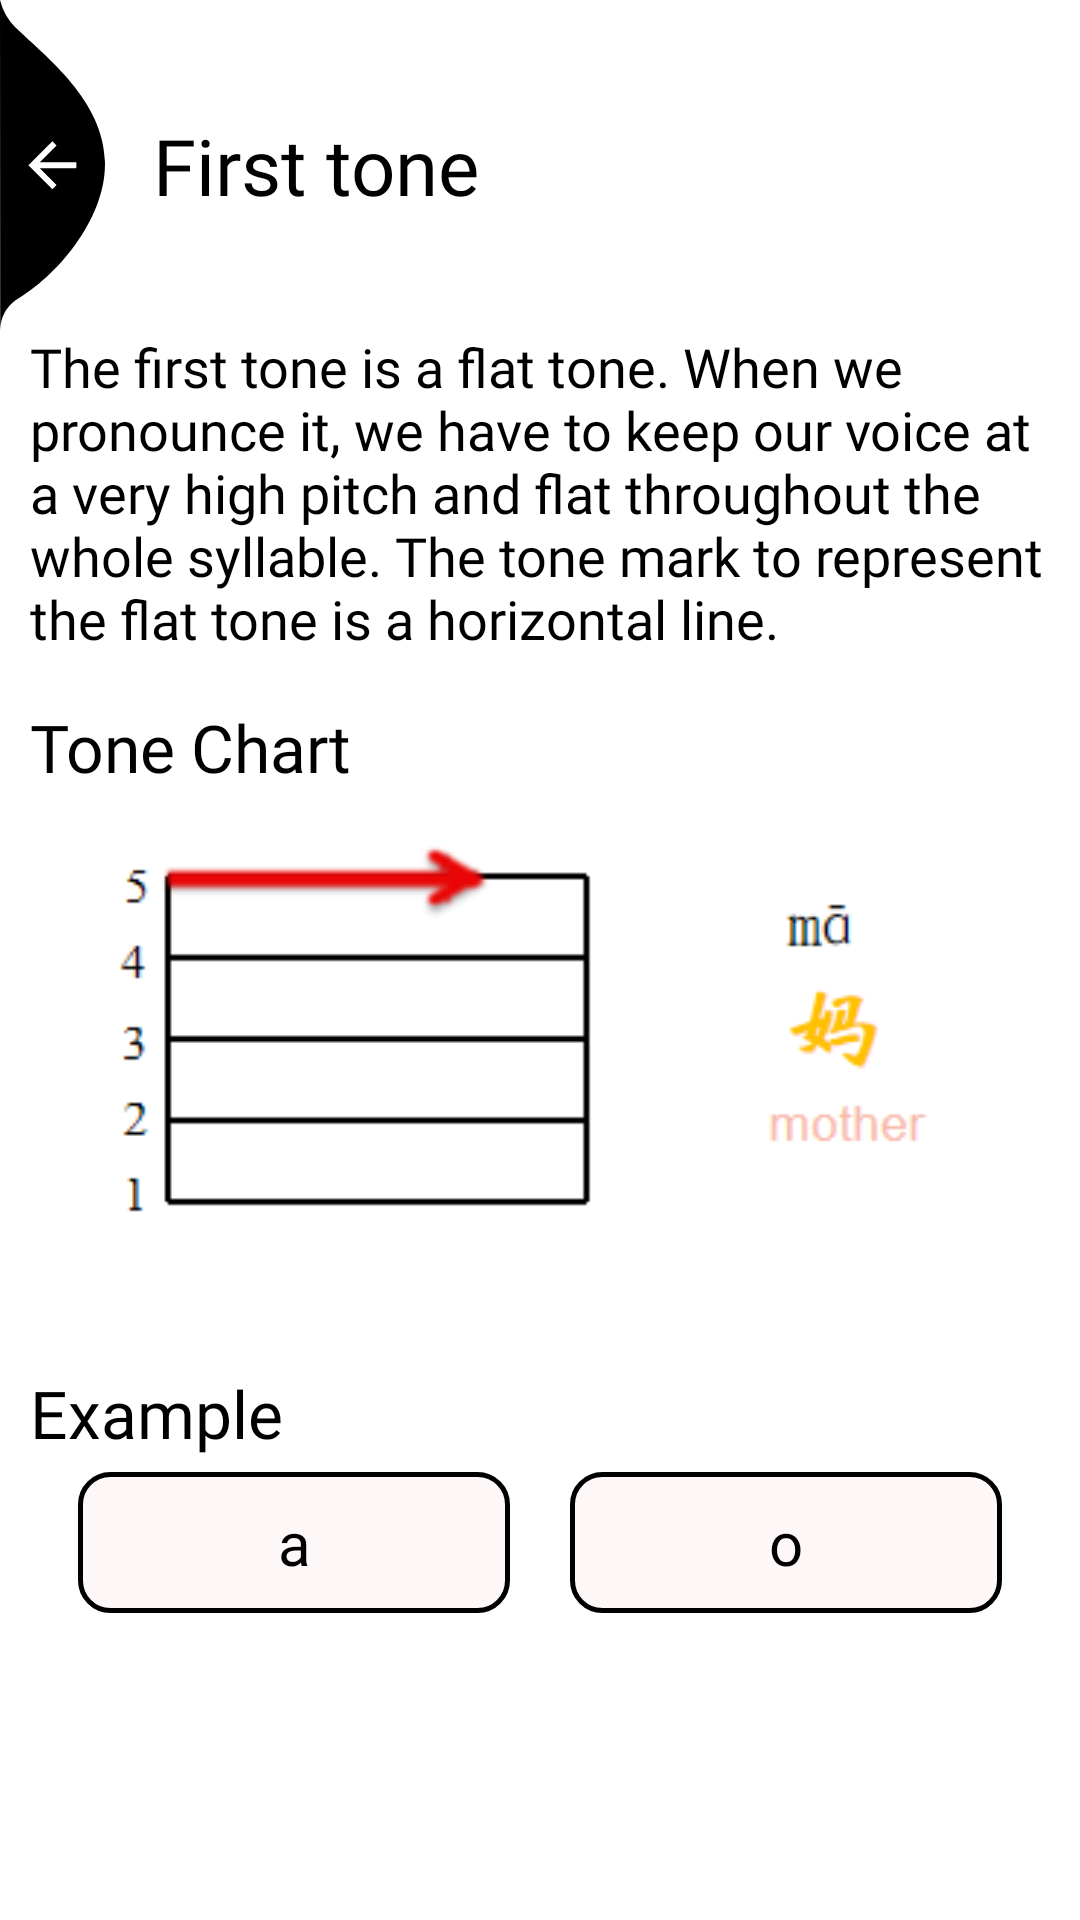

Layout XML and referenced resources for this Android screen:
<!-- AndroidManifest.xml: application theme Theme.BCN -->
<!-- res/layout/activity_tone_details.xml -->
<?xml version="1.0" encoding="utf-8"?>
<androidx.constraintlayout.widget.ConstraintLayout xmlns:android="http://schemas.android.com/apk/res/android"
    xmlns:app="http://schemas.android.com/apk/res-auto"
    xmlns:tools="http://schemas.android.com/tools"
    android:layout_width="match_parent"
    android:layout_height="match_parent"
    android:background="@drawable/bitmap"
    tools:context=".Screens.Learning.Pinyin.Tones.ToneDetails">

    <ImageView
        android:id="@+id/back"
        android:layout_width="wrap_content"
        android:layout_height="wrap_content"
        android:layout_alignParentLeft="true"
        android:layout_alignParentTop="true"
        android:elevation="8dp"
        android:src="@drawable/ic_back_img"
        app:layout_constraintStart_toStartOf="parent"
        app:layout_constraintTop_toTopOf="parent" />

    <TextView
        android:layout_width="wrap_content"
        android:layout_height="wrap_content"
        android:layout_alignParentTop="true"
        android:layout_gravity="center_horizontal"
        android:layout_toRightOf="@id/back"
        android:fontFamily="@font/bold"
        android:text="First tone"
        android:id="@+id/tone_name"
        android:layout_marginStart="16dp"
        android:textColor="@color/black"
        android:textSize="26sp"
        app:layout_constraintBottom_toBottomOf="@+id/back"
        app:layout_constraintStart_toEndOf="@+id/back"
        app:layout_constraintTop_toTopOf="@+id/back" />

    <TextView
        android:id="@+id/tone_info"
        android:layout_width="match_parent"
        android:layout_height="wrap_content"
        android:layout_below="@id/back"
        android:layout_centerHorizontal="true"
        android:layout_marginHorizontal="10dp"
        android:fontFamily="@font/regular"
        android:text="@string/first_tone_detail"
        android:textColor="@color/black"
        android:textSize="18sp"
        app:layout_constraintEnd_toEndOf="parent"
        app:layout_constraintStart_toStartOf="parent"
        app:layout_constraintTop_toBottomOf="@+id/back" />

    <TextView
        android:id="@+id/textView14"
        android:layout_width="match_parent"
        android:layout_height="wrap_content"
        android:layout_marginHorizontal="10dp"
        android:layout_marginTop="16dp"
        android:fontFamily="@font/bold"
        android:text="Tone Chart"
        android:textColor="@color/black"
        android:textSize="22sp"
        app:layout_constraintEnd_toEndOf="parent"
        app:layout_constraintStart_toStartOf="parent"
        app:layout_constraintTop_toBottomOf="@+id/tone_info" />

    <ImageView
        android:id="@+id/tone_chart"
        android:layout_width="match_parent"
        android:layout_height="500px"
        android:layout_margin="10dp"
        android:src="@drawable/first_tone"
        app:layout_constraintEnd_toEndOf="parent"
        app:layout_constraintStart_toStartOf="parent"
        app:layout_constraintTop_toBottomOf="@+id/textView14" />

    <TextView
        android:id="@+id/textView15"
        android:layout_width="match_parent"
        android:layout_height="wrap_content"
        android:layout_marginHorizontal="10dp"
        android:fontFamily="@font/bold"
        android:text="Example"
        android:layout_marginVertical="16dp"
        android:textColor="@color/black"
        android:textSize="22sp"
        app:layout_constraintEnd_toEndOf="parent"
        app:layout_constraintStart_toStartOf="parent"
        app:layout_constraintTop_toBottomOf="@+id/tone_chart" />


    <LinearLayout
        android:layout_width="match_parent"
        android:layout_height="wrap_content"
        android:orientation="horizontal"
        android:paddingHorizontal="16dp"
        android:paddingVertical="5dp"
        android:weightSum="2"
        app:layout_constraintTop_toBottomOf="@+id/textView15">

        <androidx.constraintlayout.widget.ConstraintLayout
            android:id="@+id/toneOne"
            android:layout_width="match_parent"
            android:layout_height="wrap_content"
            android:layout_marginHorizontal="10dp"
            android:layout_weight="1"
            android:background="@drawable/card_bg">

            <TextView
                android:layout_width="wrap_content"
                android:layout_height="wrap_content"
                android:layout_marginHorizontal="10dp"
                android:layout_marginVertical="10dp"
                android:fontFamily="@font/bold"
                android:text="a"
                android:textColor="@color/black"
                android:textSize="20sp"
                app:layout_constraintBottom_toBottomOf="parent"
                app:layout_constraintEnd_toEndOf="parent"
                app:layout_constraintStart_toStartOf="parent"
                app:layout_constraintTop_toTopOf="parent" />
        </androidx.constraintlayout.widget.ConstraintLayout>

        <androidx.constraintlayout.widget.ConstraintLayout
            android:id="@+id/toneTwo"
            android:layout_width="match_parent"
            android:layout_height="wrap_content"
            android:layout_marginHorizontal="10dp"
            android:layout_weight="1"
            android:background="@drawable/card_bg">

            <TextView
                android:layout_width="wrap_content"
                android:layout_height="wrap_content"
                android:layout_marginHorizontal="10dp"
                android:layout_marginVertical="10dp"
                android:fontFamily="@font/bold"
                android:text="o"
                android:textColor="@color/black"
                android:textSize="20sp"
                app:layout_constraintBottom_toBottomOf="parent"
                app:layout_constraintEnd_toEndOf="parent"
                app:layout_constraintStart_toStartOf="parent"
                app:layout_constraintTop_toTopOf="parent" />
        </androidx.constraintlayout.widget.ConstraintLayout>



    </LinearLayout>

</androidx.constraintlayout.widget.ConstraintLayout>
<!-- resources referenced by this layout -->
<resources>
  <color name="black">#FF000000</color>
  <!-- drawable card_bg (drawable) -->
  <layer-list xmlns:android="http://schemas.android.com/apk/res/android">
  
      <item>
          <shape
              android:shape="rectangle">
              <solid
                  android:color="@color/light_cream"/>
              <stroke
                  android:width="5px"
                  android:color="@android:color/black"/>
              <corners android:radius="10dp"/>
          </shape>
      </item>
  </layer-list>
  <!-- drawable first_tone: png bitmap (drawable, 4671 bytes) -->
  <!-- drawable ic_back_img (drawable) -->
  <vector xmlns:android="http://schemas.android.com/apk/res/android"
      android:width="35dp"
      android:height="110dp"
      android:viewportWidth="35.022"
      android:viewportHeight="110.257">
      <path
          android:pathData="M-0,-0l0.08,110.26a12.8,12.8 93.91,0 1,5.1 -9.92c13.56,-7.81 30.32,-27.17 29.83,-46.33 -0.52,-20.39 -19.37,-34.74 -29.83,-44.79A19.61,19.61 60.14,0 1,-0 -0Z"
          android:fillColor="@color/black"/>
      <path
          android:pathData="M25.47,54.19L13.27,54.19l5.6,-5.6L17.47,47.19 9.47,55.19l8,8 1.4,-1.4L13.27,56.19L25.47,56.19Z"
          android:fillColor="@color/white"/>
  </vector>
  <string name="first_tone_detail">The first tone is a flat tone. When we pronounce it, we have to keep our voice at a very high pitch and flat
      throughout the whole syllable. The tone mark to represent the flat tone is a horizontal line.</string>
  <style name="Theme.BCN" parent="Theme.MaterialComponents.Light.NoActionBar">
          
          <item name="colorPrimary">@color/black</item>
          <item name="colorPrimaryDark">@color/black</item>
          <item name="colorAccent">@color/black</item>
          
      </style>
  <color name="light_cream">#FDF7F8</color>
  <color name="white">#FFFFFFFF</color>
</resources>
